Photos from the image-classification dataset "waffle_pancakes" in the GitHub repository sharmarochan/ML_codes. Its 2 classes are: pancakes, waffles.

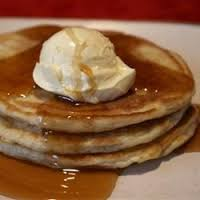
Label: pancakes

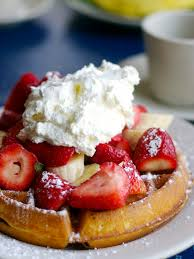
Label: waffles

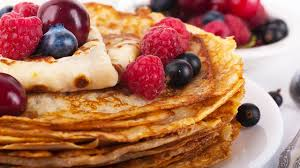
Label: pancakes

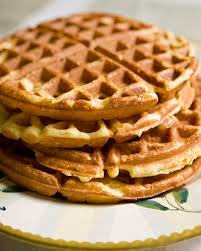
Label: waffles

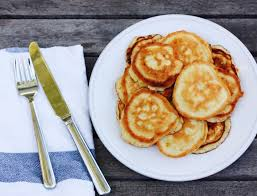
Label: pancakes

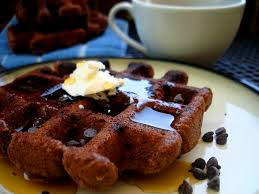
Label: waffles
